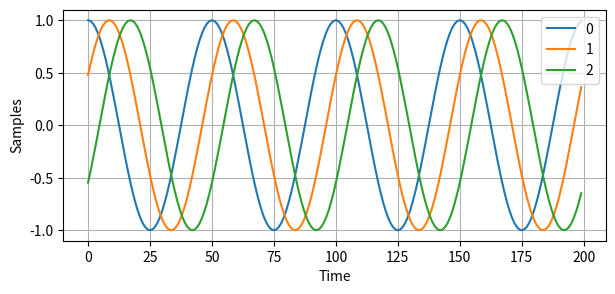
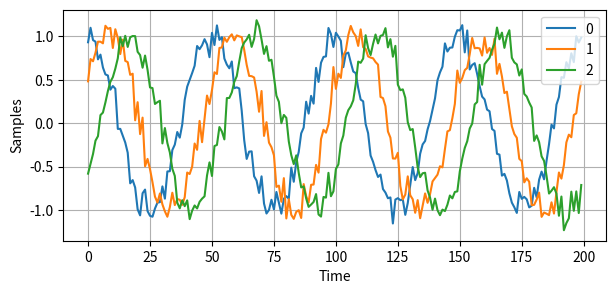
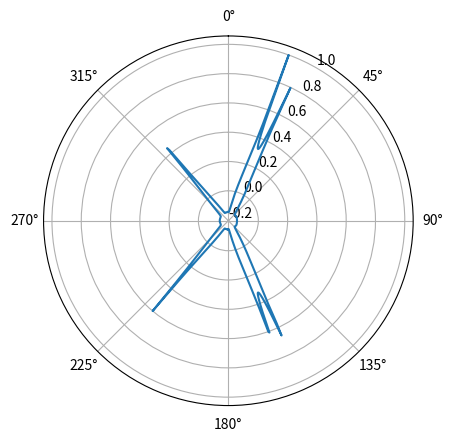

The matplotlib source for these figures, in order:





# https://zhuanlan.zhihu.com/p/678205710

import numpy as np
import matplotlib.pyplot as plt
from scipy import signal
from matplotlib.animation import FuncAnimation

sample_rate = 1e6
N = 10000 # number of samples to simulate

# Create a tone to act as the transmitted signal
t = np.arange(N)/sample_rate
f_tone = 0.02e6
tx = np.exp(2j*np.pi*f_tone*t)

# Simulate three omnidirectional antennas in a line with 1/2 wavelength between adjancent ones, receiving a signal that arrives at an angle

d = 0.5
Nr = 3
theta_degrees = 20 # direction of arrival
theta = theta_degrees / 180 * np.pi # convert to radians
a = np.exp(-2j * np.pi * d * np.arange(Nr) * np.sin(theta))
print(a)

# we have to do a matrix multiplication of a and tx, so first lets convert both to matrix' instead of numpy arrays which dont let us do 1d matrix math
a = np.asmatrix(a)
tx = np.asmatrix(tx)

# so how do we use this? simple:

r = a.T @ tx  # matrix multiply. dont get too caught up by the transpose a, the important thing is we're multiplying the array factor by the tx signal
print(r.shape) # r is now going to be a 2D array, 1d is time and 1d is spatial

# Plot the real part of the first 200 samples of all three elements

fig, (ax1) = plt.subplots(1, 1, figsize=(7, 3))
ax1.plot(np.asarray(r[0,:]).squeeze().real[0:200]) # the asarray and squeeze are just annoyances we have to do because we came from a matrix
ax1.plot(np.asarray(r[1,:]).squeeze().real[0:200])
ax1.plot(np.asarray(r[2,:]).squeeze().real[0:200])
ax1.set_ylabel("Samples")
ax1.set_xlabel("Time")
ax1.grid()
ax1.legend(['0','1','2'], loc=1)
plt.show()

# note the phase shifts, they are also there on the imaginary portions of the samples

# So far this has been simulating the recieving of a signal from a certain angle of arrival
# in your typical DOA problem you are given samples and have to estimate the angle of arrival(s)
# there are also problems where you have multiple receives signals from different directions and one is the SOI while another might be a jammer or interferer you have to null out

# One thing we didnt both doing- lets add noise to this recieved signal.
# AWGN with a phase shift applied is still AWGN so we can add it after or before the array factor is applied, doesnt really matter, we'll do it after
# we need to make sure each element gets an independent noise signal added

n = np.random.randn(Nr, N) + 1j*np.random.randn(Nr, N)
r = r + 0.1*n


fig, (ax1) = plt.subplots(1, 1, figsize=(7, 3))
ax1.plot(np.asarray(r[0,:]).squeeze().real[0:200]) # the asarray and squeeze are just annoyances we have to do because we came from a matrix
ax1.plot(np.asarray(r[1,:]).squeeze().real[0:200])
ax1.plot(np.asarray(r[2,:]).squeeze().real[0:200])
ax1.set_ylabel("Samples")
ax1.set_xlabel("Time")
ax1.grid()
ax1.legend(['0','1','2'], loc=1)
plt.show()


if True:
    Nr = 8 # 8 elements
    theta1 = 20 / 180 * np.pi # convert to radians
    theta2 = 25 / 180 * np.pi
    theta3 = -40 / 180 * np.pi
    a1 = np.asmatrix(np.exp(-2j * np.pi * d * np.arange(Nr) * np.sin(theta1)))
    a2 = np.asmatrix(np.exp(-2j * np.pi * d * np.arange(Nr) * np.sin(theta2)))
    a3 = np.asmatrix(np.exp(-2j * np.pi * d * np.arange(Nr) * np.sin(theta3)))
    # we'll use 3 different frequencies
    r = a1.T @ np.asmatrix(np.exp(2j*np.pi*0.01e6*t)) + \
        a2.T @ np.asmatrix(np.exp(2j*np.pi*0.02e6*t)) + \
        0.1 * a3.T @ np.asmatrix(np.exp(2j*np.pi*0.03e6*t))
    n = np.random.randn(Nr, N) + 1j*np.random.randn(Nr, N)
    r = r + 0.04*n

    # MUSIC Algorithm (part that doesn't change with theta_i)
    num_expected_signals = 3 # Try changing this!
    R = r @ r.H # Calc covariance matrix, it's Nr x Nr
    w, v = np.linalg.eig(R) # eigenvalue decomposition, v[:,i] is the eigenvector corresponding to the eigenvalue w[i]

    if False:
        fig, (ax1) = plt.subplots(1, 1, figsize=(7, 3))
        ax1.plot(10*np.log10(np.abs(w)),'.-')
        ax1.set_xlabel('Index')
        ax1.set_ylabel('Eigenvalue [dB]')
        plt.show()
        #fig.savefig('../_images/doa_eigenvalues.svg', bbox_inches='tight') # I EDITED THIS ONE IN INKSCAPE!!!
        exit()

    eig_val_order = np.argsort(np.abs(w)) # find order of magnitude of eigenvalues
    v = v[:, eig_val_order] # sort eigenvectors using this order
    V = np.asmatrix(np.zeros((Nr, Nr - num_expected_signals), dtype=np.complex64)) # Noise subspace is the rest of the eigenvalues
    for i in range(Nr - num_expected_signals):
        V[:, i] = v[:, i]

    theta_scan = np.linspace(-1*np.pi, np.pi, 1000) # 100 different thetas between -180 and +180 degrees
    results = []
    for theta_i in theta_scan:
        a = np.asmatrix(np.exp(-2j * np.pi * d * np.arange(Nr) * np.sin(theta_i))) # look familiar?
        a = a.T
        metric = 1 / (a.H @ V @ V.H @ a) # The main MUSIC equation
        metric = np.abs(metric[0,0]) # take magnitude
        metric = 10*np.log10(metric) # convert to dB
        results.append(metric)

    results /= np.max(results) # normalize

    fig, ax = plt.subplots(subplot_kw={'projection': 'polar'})
    ax.plot(theta_scan, results) # MAKE SURE TO USE RADIAN FOR POLAR
    ax.set_theta_zero_location('N') # make 0 degrees point up
    ax.set_theta_direction(-1) # increase clockwise
    ax.set_rlabel_position(30)  # Move grid labels away from other labels
    plt.show()
    #fig.savefig('../_images/doa_music.svg', bbox_inches='tight')























